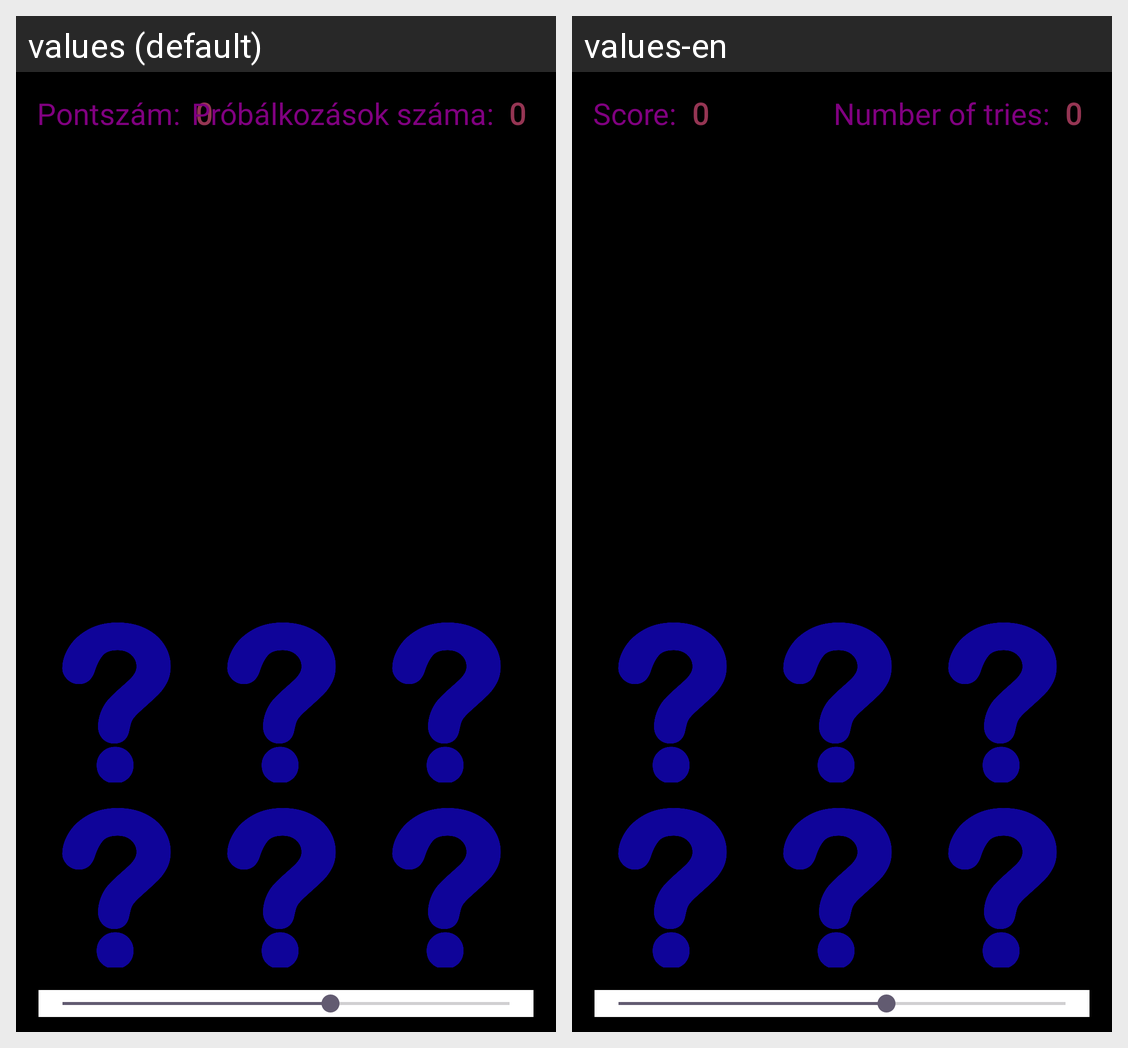

This grid shows one Android layout under two languages. Give, for every string resource on the screen, its name, the default text and each shown locale's text.
Android screen res/layout/activity_main.xml rendered under 2 locales, left to right: values (default), values-en. Device: Nexus 5 (rendered at 1080×1920; each locale shown at half size, 540×960, under a caption strip naming it); theme Theme.Peldazh.
Strings drawn on this screen, with the default value and each locale's value (text and hints the layout hard-codes, and strings that could not be matched under every locale, appear in the picture but are not listed):

text1
  values: Pontszám:
  values-en: Score:

text2
  values: Próbálkozások száma:
  values-en: Number of tries:
